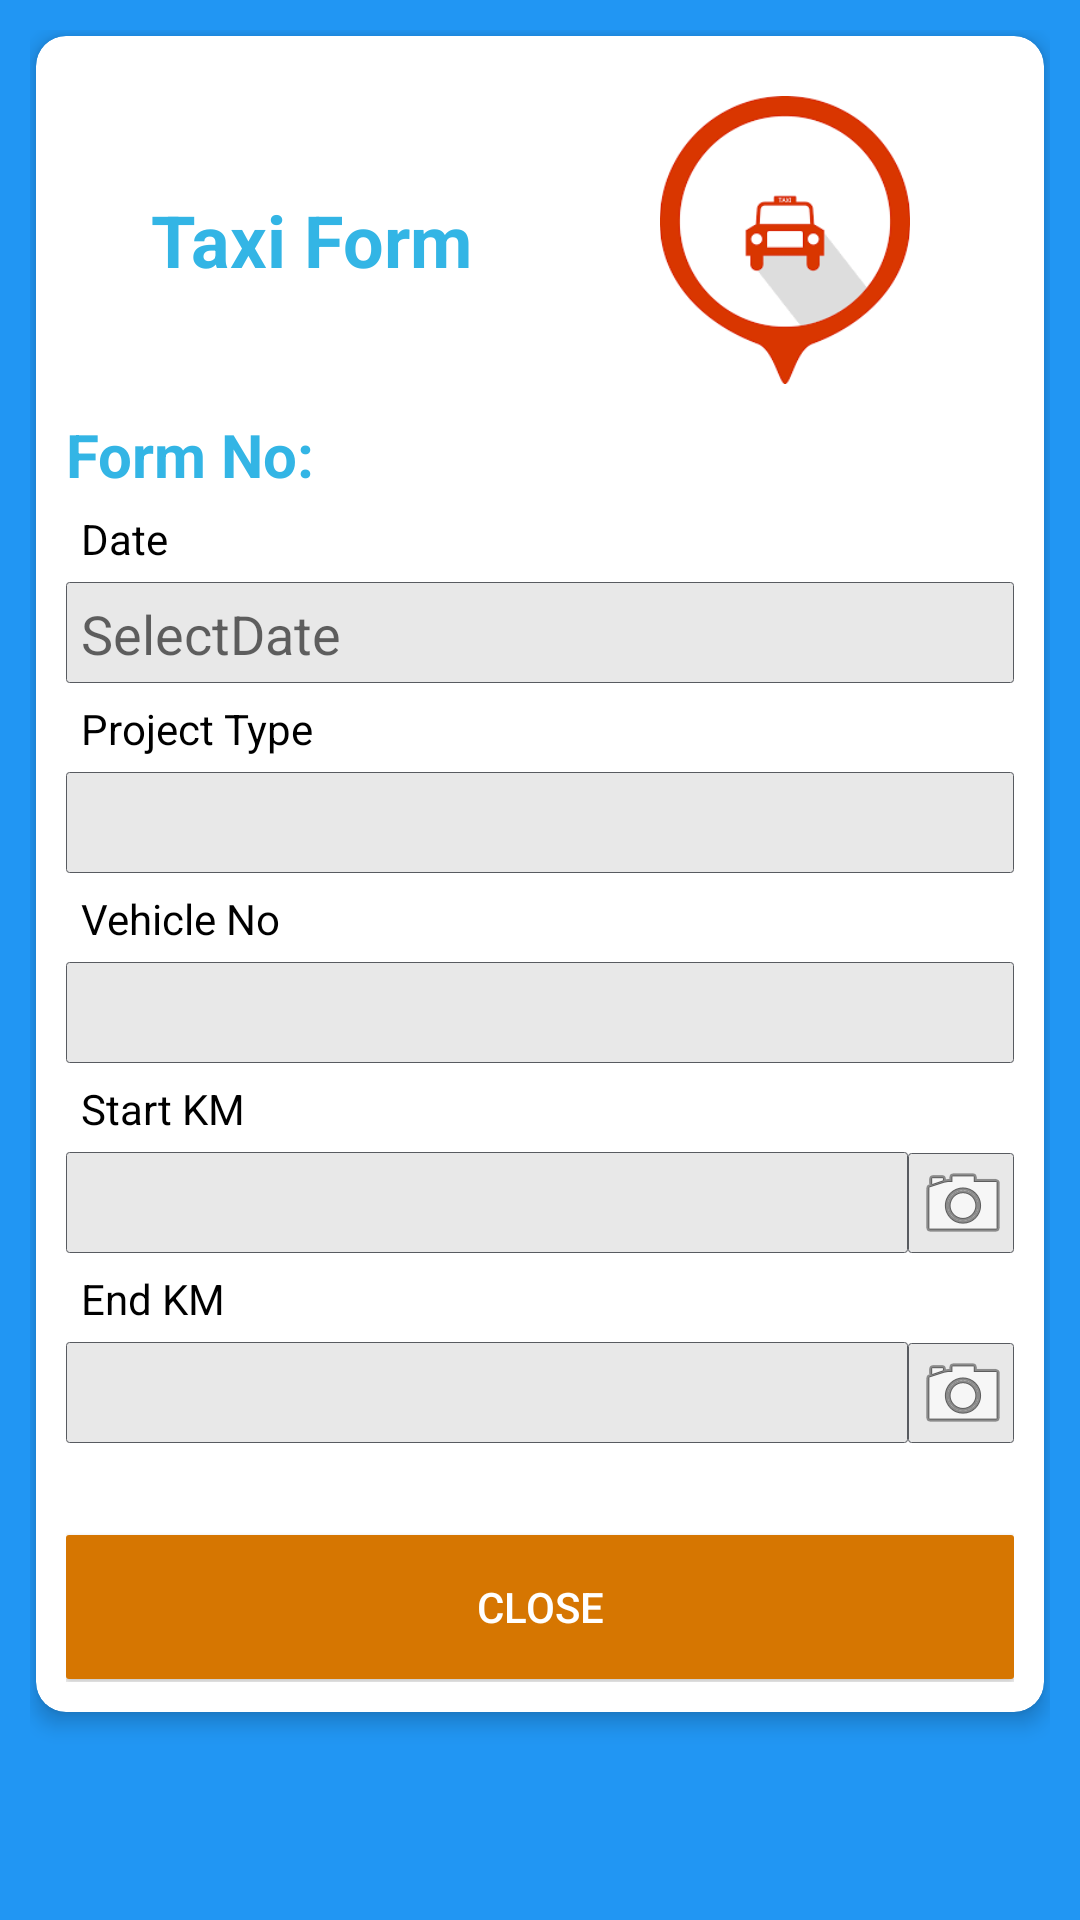

Reconstruct the res/layout file that produces this screen, plus the resources it refers to.
<!-- AndroidManifest.xml: application theme AppTheme -->
<!-- res/layout/fragment_taxi_form.xml -->
<LinearLayout xmlns:android="http://schemas.android.com/apk/res/android"
    xmlns:tools="http://schemas.android.com/tools"
    android:orientation="vertical"
    android:layout_width="match_parent"
    android:layout_height="match_parent"
    android:divider="?android:dividerHorizontal"
    android:showDividers="middle"
    xmlns:app="http://schemas.android.com/apk/res-auto"
    android:padding="10dp"
    android:id="@+id/taxifragment"
  android:background="#2196F3"
    tools:context="com.tns.espapp.fragment.TaxiFormFragment">

    




<ScrollView
    android:layout_width="fill_parent"
    android:layout_height="0px"
    android:layout_weight="1">

    <android.support.v7.widget.CardView


        app:cardCornerRadius="10dp"
        app:cardBackgroundColor="#fff"
        app:cardElevation="4dp"
        android:layout_margin="2dp"
        android:layout_width="match_parent"
        android:layout_height="wrap_content">

        <LinearLayout
            android:layout_margin="10dp"
            android:layout_marginTop="20dp"
            android:orientation="vertical"
            android:layout_width="match_parent"
            android:layout_height="match_parent">


            <LinearLayout
                android:orientation="horizontal"
                android:layout_width="match_parent"
                android:layout_height="wrap_content">
                <TextView
                    android:layout_weight="1"
                    android:background="#fff"
                    android:gravity="center"
                    android:layout_gravity="center"
                    android:id="@+id/fullscreen_content"
                    android:layout_width="wrap_content"
                    android:layout_height="wrap_content"
                    android:text="Taxi Form"
                    android:textColor="#33b5e5"
                    android:textSize="24sp"
                    android:textStyle="bold" />
                <ImageView
                    android:layout_weight="1"
                    android:layout_marginTop="10dp"
                    android:layout_marginBottom="10dp"
                    android:src="@mipmap/taxi_icon2"
                    android:layout_width="96dp"
                    android:layout_height="96dp"
                    />

            </LinearLayout>





            <LinearLayout
                android:orientation="horizontal"
                android:layout_width="match_parent"
                android:layout_height="wrap_content">

                <TextView

                    android:gravity="center"
                    android:layout_gravity="center"
                    android:layout_width="wrap_content"
                    android:layout_height="wrap_content"
                    android:text="Form No:  "
                    android:textColor="#33b5e5"
                    android:textSize="20sp"
                    android:textStyle="bold" />
                <TextView
                   android:id="@+id/tv_form_no"
                    android:gravity="center"
                    android:layout_gravity="center"
                    android:layout_width="wrap_content"
                    android:layout_height="wrap_content"
                    android:textColor="#33b5e5"
                    android:textSize="14sp"
                    android:textStyle="bold" />


            </LinearLayout>

            <TextView
                android:textColor="@color/black"
                android:padding="5dp"
                android:text="Date"
                android:layout_width="fill_parent"
                android:layout_height="wrap_content" />



                <EditText
                    android:id="@+id/edt_settaxiform_date"
                    android:focusable="false"
                    android:padding="5dp"
                    android:hint="SelectDate"
                    android:background="@drawable/edt_border"
                    android:layout_width="fill_parent"
                    android:layout_height="wrap_content" />


            <TextView
                android:textColor="@color/black"
                android:padding="5dp"
                android:text="Project Type"
                android:layout_width="fill_parent"
                android:layout_height="wrap_content" />

            <EditText

                android:singleLine="true"
                android:imeOptions="actionNext"
                android:id="@+id/edt_project_type"
                android:padding="5dp"
                android:background="@drawable/edt_border"
                android:layout_width="match_parent"
                android:layout_height="wrap_content" />

            <TextView
                android:textColor="@color/black"
                android:padding="5dp"
                android:text="Vehicle No"
                android:layout_width="fill_parent"
                android:layout_height="wrap_content" />

            <EditText
                android:singleLine="true"
                android:imeOptions="actionNext"
                android:id="@+id/edt_vehicle_no"
                android:padding="5dp"
                android:background="@drawable/edt_border"
                android:layout_width="match_parent"
                android:layout_height="wrap_content" />

            <TextView
                android:textColor="@color/black"
                android:padding="5dp"
                android:text="Start KM"
                android:layout_width="fill_parent"
                android:layout_height="wrap_content" />


            <LinearLayout
                android:orientation="horizontal"
                android:layout_width="match_parent"
                android:layout_height="wrap_content">


                <EditText
                    android:imeOptions="actionNext"
                    android:inputType="number"
                    android:layout_weight="8"
                    android:id="@+id/edt_startkm_text"
                    android:padding="5dp"
                    android:background="@drawable/edt_border"
                    android:layout_width="0dp"
                    android:layout_height="wrap_content" />


                <EditText
                    android:layout_weight="1"
                    android:singleLine="true"
                    android:id="@+id/edt_startkm_image"
                    android:drawableRight="@android:drawable/ic_menu_camera"
                    android:focusable="false"
                    android:padding="1dp"
                    android:background="@drawable/edt_border"
                    android:layout_width="0dp"
                    android:layout_height="wrap_content" />


            </LinearLayout>




            <TextView
                android:textColor="@color/black"
                android:padding="5dp"
                android:text="End KM"
                android:layout_width="fill_parent"
                android:layout_height="wrap_content" />

        <LinearLayout
            android:orientation="horizontal"
            android:layout_width="match_parent"
            android:layout_height="wrap_content">

            <EditText
                android:imeOptions="actionDone"
                android:inputType="number"
                android:layout_weight="8"
                android:id="@+id/edt_endkmtext"
                android:padding="5dp"
                android:background="@drawable/edt_border"
                android:layout_width="0dp"
                android:layout_height="wrap_content" />

            <EditText
                android:layout_weight="1"
                android:singleLine="true"
                android:id="@+id/edt_endkm_image"
                android:drawableRight="@android:drawable/ic_menu_camera"
                android:focusable="false"
                android:padding="1dp"
                android:background="@drawable/edt_border"
                android:layout_width="0dp"
                android:layout_height="wrap_content" />

            </LinearLayout>

            <Button
                android:id="@+id/btn_close_taxiform"
                android:layout_marginBottom="1dp"
                android:layout_gravity="center"
                android:textColor="@color/white"
                android:layout_marginTop="30dp"
                android:text="Close"
                android:background="@drawable/button_bg"
                android:layout_width="fill_parent"
                android:layout_height="wrap_content" />


        </LinearLayout>

    </android.support.v7.widget.CardView>

</ScrollView>





</LinearLayout>
<!-- resources referenced by this layout -->
<resources>
  <color name="black">#000</color>
  <color name="white">#FFF</color>
  <!-- drawable button_bg (drawable) -->
  <?xml version="1.0" encoding="UTF-8"?>
  <selector xmlns:android="http://schemas.android.com/apk/res/android">
      <item android:state_pressed="true" >
          <shape>
              <solid
                  android:color="@color/orange" />
              <stroke
                  android:width="0dp"
                  android:color="#222222" />
              <corners
                  android:radius="1dp" />
  
          </shape>
      </item>
      <item>
          <shape>
              <gradient
                  android:startColor="#d67601"
  
                  android:endColor="#d67601"
                  android:angle="270" />
              <stroke
                  android:width="0dp"
                  android:color="#000" />
              <corners
                  android:radius="1dp" />
          </shape>
      </item>
      </selector>
  <!-- drawable edt_border (drawable) -->
  <?xml version="1.0" encoding="utf-8"?>
  <inset android:insetBottom="2px" xmlns:android="http://schemas.android.com/apk/res/android">
      <selector>
          <item android:state_pressed="true">
              <shape android:shape="rectangle">
                  <corners  android:topLeftRadius="4dip"
                      android:topRightRadius="4dip"
                      android:bottomLeftRadius="0dip"
                      android:bottomRightRadius="0dip" />
                  <gradient android:startColor="#FF058bf5" android:endColor="#FF015ee6" android:angle="270" />
                  <stroke android:width="4px" android:color="#E6E6E6" />
              </shape>
          </item>
          <item>
              <shape android:shape="rectangle">
                  <corners  android:topLeftRadius="1dip"
                      android:topRightRadius="1dip"
                      android:bottomLeftRadius="1dip"
                      android:bottomRightRadius="1dip" />
                  <solid android:color="#E8E8E8" />
                  <stroke android:width="1px" android:color="#585B60" />
              </shape>
          </item>
      </selector>
  </inset>
  <!-- mipmap taxi_icon2: png bitmap (mipmap-xhdpi, 4447 bytes) -->
  <style name="AppTheme" parent="Theme.AppCompat.Light.DarkActionBar">
          
          <item name="colorPrimary">@color/colorPrimary</item>
          <item name="colorPrimaryDark">@color/colorPrimaryDark</item>
          <item name="colorAccent">@color/colorAccent</item>
      </style>
  <color name="orange">#FA0</color>
  <color name="colorPrimary">#FE5A00</color>
  <color name="colorPrimaryDark">#EB5B1F</color>
  <color name="colorAccent">#FF4081</color>
</resources>
